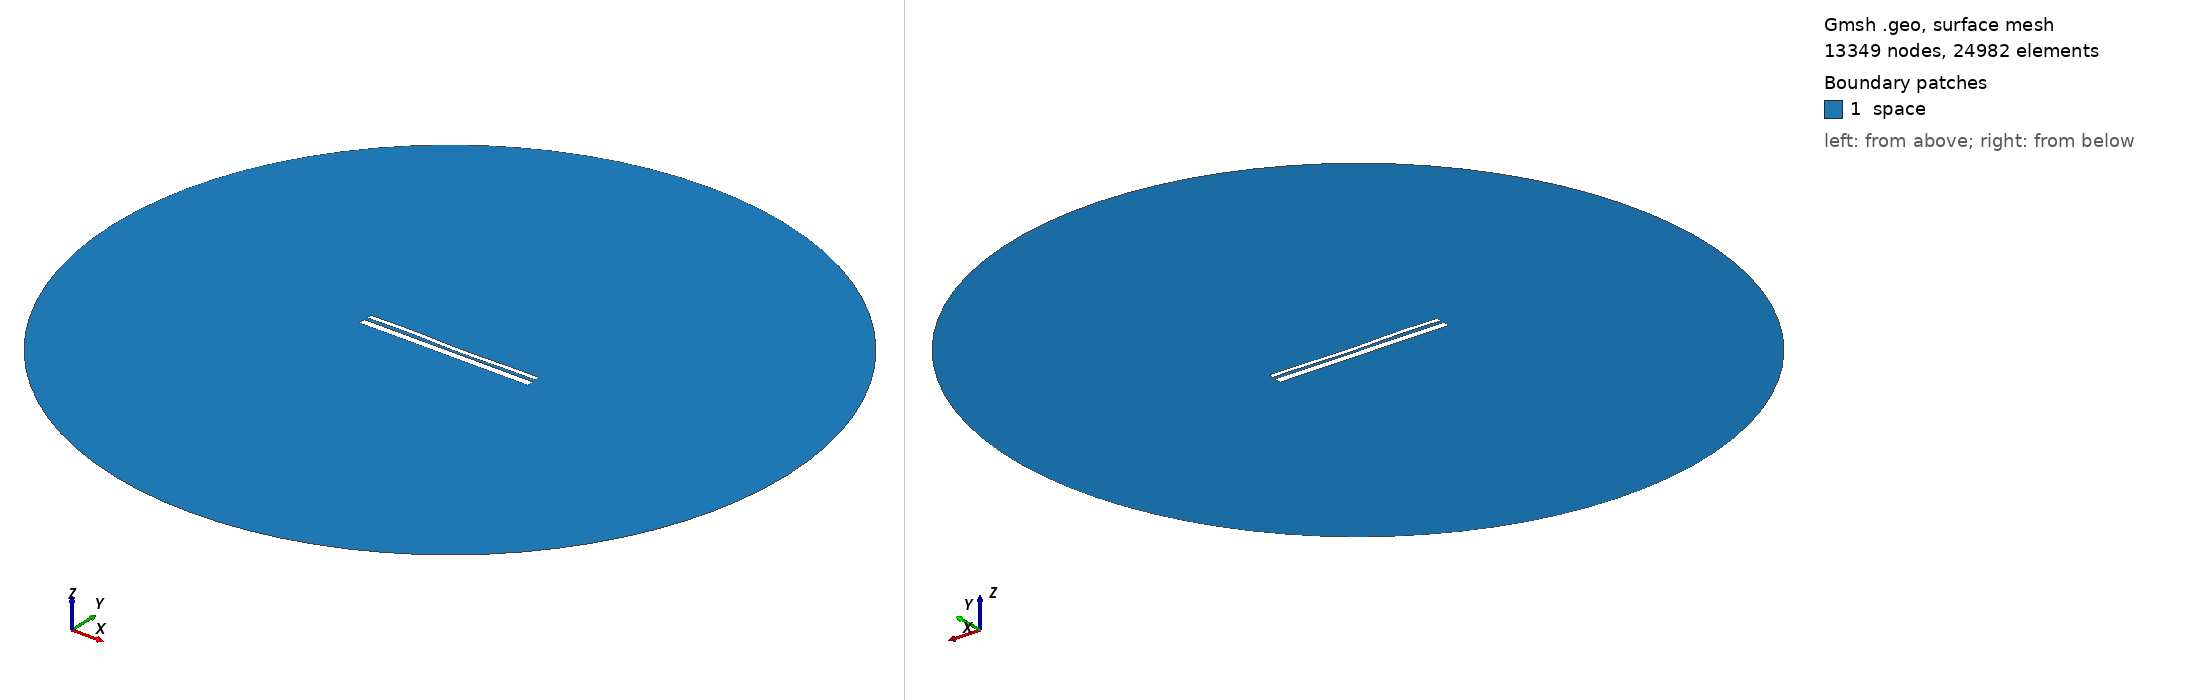

Gmsh geometry script, surface-meshed: 13349 nodes, 24982 surface elements. Boundary patches (legend numbers): 1 space. Left view from above one corner, right view from below the opposite corner. Legend entries are the model's physical surfaces. The drawing asked Gmsh for element sizes between 1% and 20% of the model's largest extent; the script's own settings can give other sizes.

=== 12525.geo (drawn) ===
//---------------------------------------
// Geometry kernel
//---------------------------------------

SetFactory("OpenCASCADE");



//---------------------------------------
// Parameters of the geometry
//---------------------------------------

// Overetch of the upper plate
overetch = 0.5;

// Distance between the plates
distance = 1.5;

// Discretization over the x axis (for the deformation)
nx = 50; 

// Length of the plate
L = 100 - overetch; 

// Number of modes
n = 4; 

// 1st mode coefficient
coeff(1) = -0.15;
beta(1) = 0.596864 * 3.1415926535 / L;

// 2nd mode coefficient
coeff(2) = -0.15;
beta(2) = 1.49418 * 3.1415926535 / L;

// 3rd mode coefficient
coeff(3) = 0.15;
beta(3) = 2.50025 * 3.1415926535 / L;

// 4th mode coefficient
coeff(4) = 0.15;
beta(4) = 3.49999 * 3.1415926535 / L;



//---------------------------------------
// Upper plate (deformed rectangle)
//---------------------------------------

// Coordiantes of the upper plate
xmin = -50;
xmax = 50 - overetch;

// Height of the upper plate
yheight = 4 - 2 * overetch;

// Indexes of the points
UpperID[] = {};
LowerID[] = {};
LeftID[] = {};
RightID[] = {};

// Point index
p = 1;

// Horizontal edges
For i In {1:nx}
    x = xmin + (i-1)*(xmax - xmin)/(nx-1);

    y_bottom = distance / 2 + overetch;
    For j In {1:n}
        C = (Cosh(beta(j)*L) + Cos(beta(j)*L)) / (Sinh(beta(j)*L) + Sin(beta(j)*L));
        y_bottom  = y_bottom + coeff(j) * (Cosh(beta(j)*(x+50)) - Cos(beta(j)*(x+50)) - C * (Sinh(beta(j)*(x+50)) - Sin(beta(j)*(x+50))));
    EndFor

    y_top = y_bottom + yheight;

    Point(p) = {x, y_top, 0, 1.0};
    UpperID[i] = p;
    p = p + 1;

    Point(p) = {x, y_bottom, 0, 1.0};
    LowerID[i] = p;
    p = p + 1;
EndFor

// Create point lists
UpperPts[] = {}; LowerPts[] = {};
For i In {1:nx}
  UpperPts[] += {UpperID[i]};
  LowerPts[] += {LowerID[i]};
EndFor

// Build splines
Spline(1) = {UpperPts[]};
Spline(2) = {LowerPts[]};
Line(3) = {LowerPts[nx-1], UpperPts[nx-1]};
Line(4) = {LowerPts[0], UpperPts[0]};

// Build the plane surface
Curve Loop(1) = {2, 3, -1, -4};
Plane Surface(1) = {1};



//---------------------------------------
// Lower plate (rectangle)
//---------------------------------------

// Vertices
Point(1001) = {-50, -1, 0, 1.0};
Point(1002) = { 50, -1, 0, 1.0};
Point(1003) = { 50,  -5, 0, 1.0};
Point(1004) = {-50,  -5, 0, 1.0};

// Edges
Line(5) = {1001, 1002};
Line(6) = {1002, 1003};
Line(7) = {1003, 1004};
Line(8) = {1004, 1001};

// Plane surface
Line Loop(2) = {5, 6, 7, 8};
Plane Surface(2) = {2}; 



//---------------------------------------
// Outer (fictious) boundary
//---------------------------------------

// Points
Point(1005) = {0, 0, 0};       // Center
Point(1006) = {200, 0, 0};     // Start point
Point(1007) = {0, 200, 0};     // 90 degrees
Point(1008) = {-200, 0, 0};    // 180 degrees
Point(1009) = {0, -200, 0};    // 270 degrees

// Circle arcs (each needs start, center, end)
Circle(9) = {1006, 1005, 1007};
Circle(10) = {1007, 1005, 1008};
Circle(11) = {1008, 1005, 1009};
Circle(12) = {1009, 1005, 1006};

// Plane surface for the entire domain
Curve Loop(3) = {9, 10, 11, 12};
Surface(3) = {3};

// Subtract the plates from the whole domain to obtain the actual domain where we want to solve the equations
BooleanDifference{ Surface{3}; Delete; }{ Surface{1}; Surface{2}; Delete; }




//---------------------------------------
// Transfinite Lines/Curves
//---------------------------------------

// Set the number of points on the boundaries
r = 7;

// Plates
Transfinite Curve {1, 2} = 50*r Using Progression 1;
Transfinite Curve {3, 4} = 2*r Using Progression 1;
Transfinite Line {5, 7} = 50*r Using Progression 1;
Transfinite Line {6, 8} = 2*r Using Progression 1;

// Outer boundary
Transfinite Line {9, 10, 11, 12} = 20 Using Progression 1;



//---------------------------------------
// Physical groups
//---------------------------------------                

// Physical curves (boundaries)
Physical Line("force_segment", 10) = {2};
Physical Line("upper_plate", 11) = {1, 3, 4};
Physical Line("lower_plate", 12) = {5, 6, 7, 8};
Physical Line("boundary", 20) = {9, 10, 11, 12};

// Physical Surfaces
Physical Surface("space", 30) = {3};



//---------------------------------------
// 6. Generate the Mesh
//---------------------------------------

// 2D mesh generation
Mesh 2;
